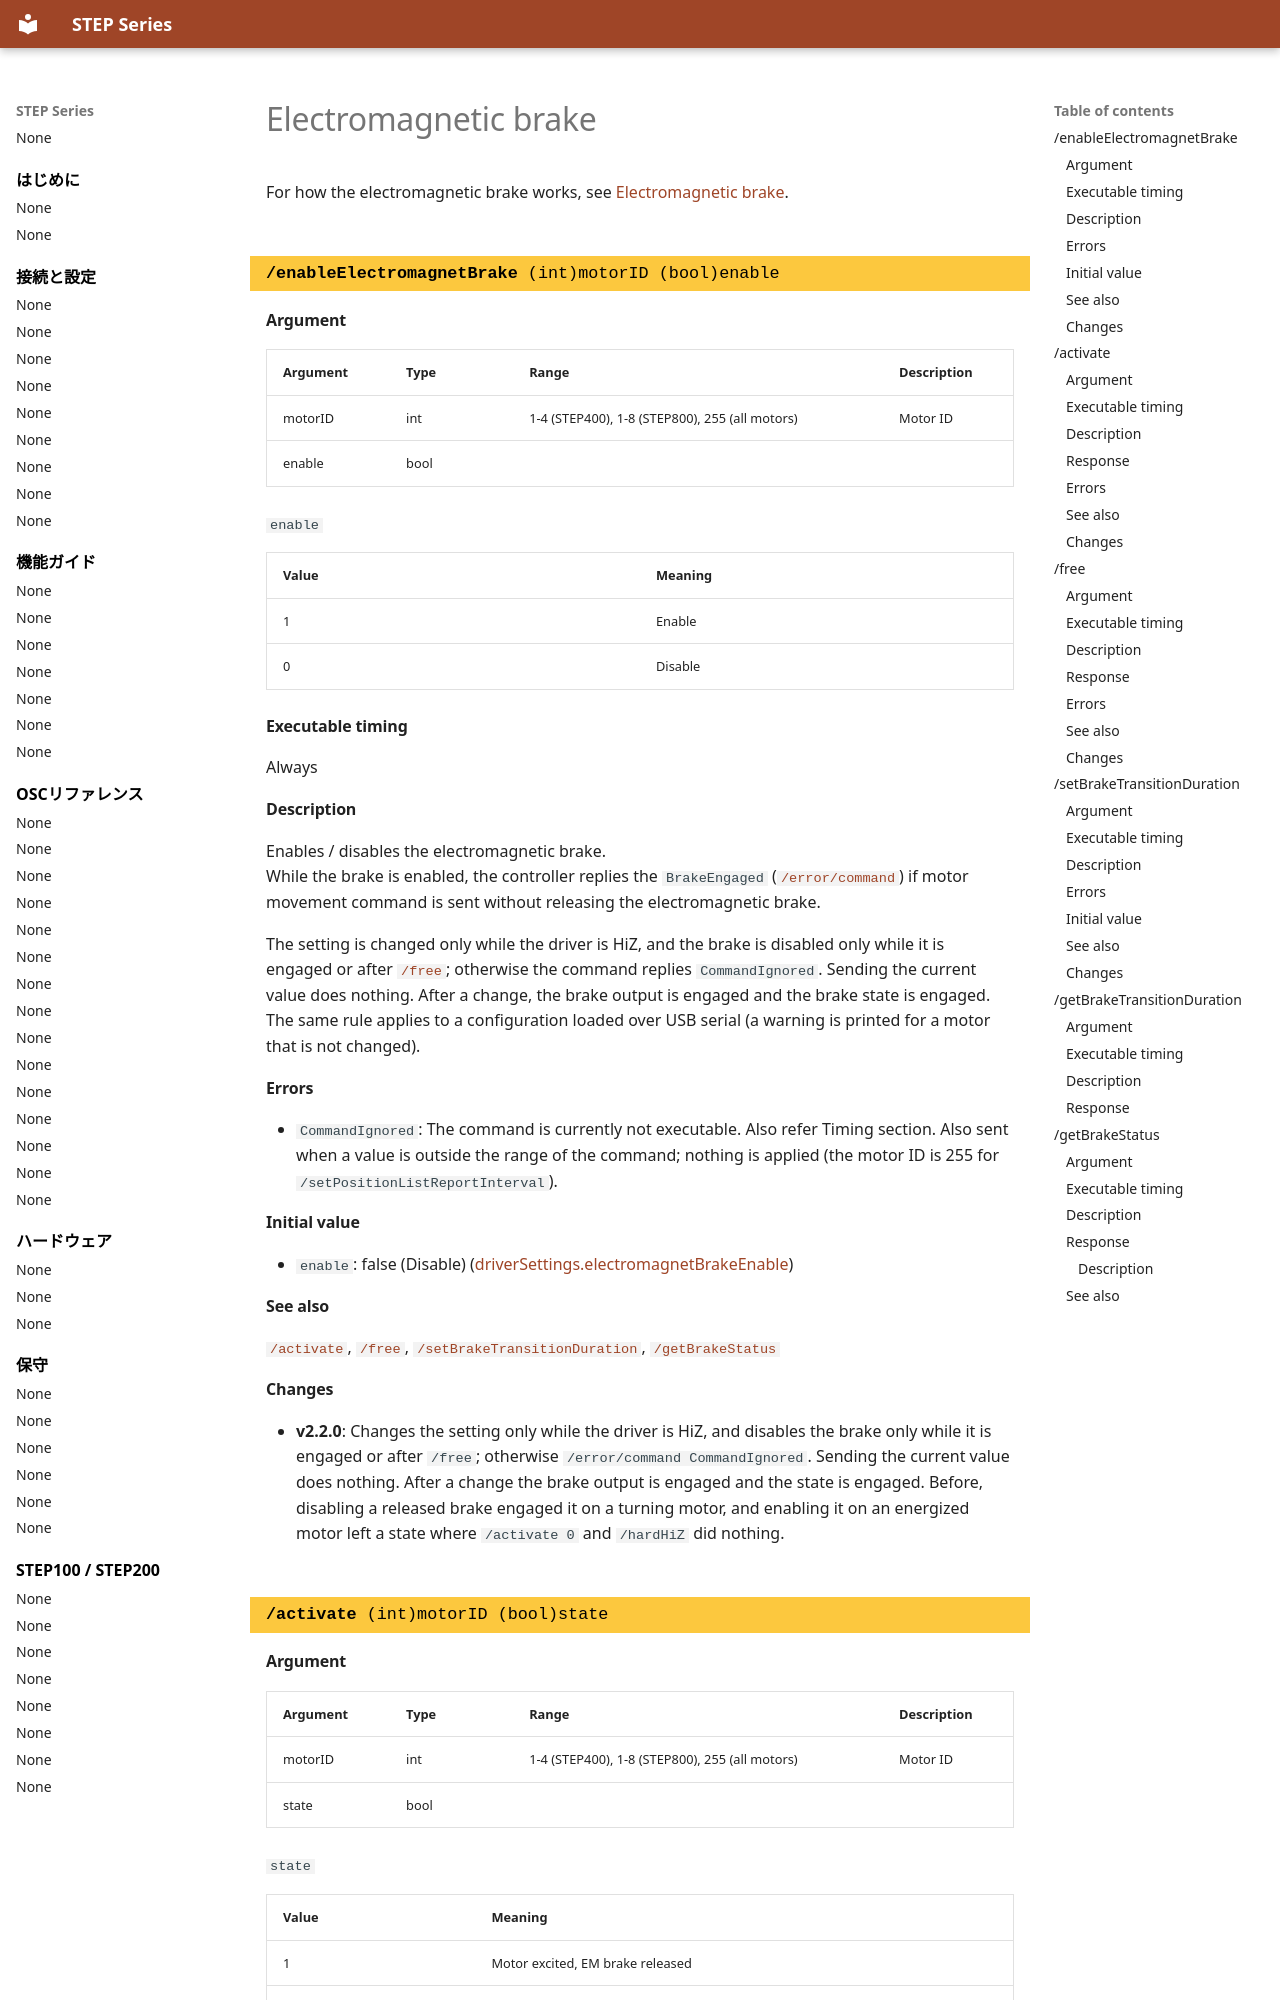

repository: ponoor/step-series-support · page: en/reference/brake/index.html · generator: mkdocs

---
title: Electromagnetic brake
---

# Electromagnetic brake

For how the electromagnetic brake works, see [Electromagnetic brake](../guides/electromagnetic-brake.md).

<!-- osc: /enableElectromagnetBrake -->
<!-- generated:begin osc /enableElectromagnetBrake -->
### `/enableElectromagnetBrake` (int)motorID (bool)enable {#enableelectromagnetbrake .osc-command data-toc-label="/enableElectromagnetBrake"}

#### Argument

| Argument | Type | Range | Description |
| --- | --- | --- | --- |
| motorID | int | 1-4 (STEP400), 1-8 (STEP800), 255 (all motors) | Motor ID |
| enable | bool |  |  |

`enable`

| Value | Meaning |
| --- | --- |
| 1 | Enable |
| 0 | Disable |

#### Executable timing

Always

#### Description

Enables / disables the electromagnetic brake.  
While the brake is enabled, the controller replies the `BrakeEngaged` ([`/error/command`](automatically-sent-messages.md#error-command)) if motor movement command is sent without releasing the electromagnetic brake.

The setting is changed only while the driver is HiZ, and the brake is disabled only while it is engaged or after [`/free`](brake.md#free); otherwise the command replies `CommandIgnored`. Sending the current value does nothing. After a change, the brake output is engaged and the brake state is engaged. The same rule applies to a configuration loaded over USB serial (a warning is printed for a motor that is not changed).

#### Errors

- `CommandIgnored`: The command is currently not executable. Also refer Timing section. Also sent when a value is outside the range of the command; nothing is applied (the motor ID is 255 for `/setPositionListReportInterval`).

#### Initial value

- `enable`: false (Disable) ([driverSettings.electromagnetBrakeEnable](../connections/configuration-items.md#driversettings-electromagnetbrakeenable))

#### See also

[`/activate`](brake.md#activate), [`/free`](brake.md#free), [`/setBrakeTransitionDuration`](brake.md#setbraketransitionduration), [`/getBrakeStatus`](brake.md#getbrakestatus)

#### Changes

- **v2.2.0**: Changes the setting only while the driver is HiZ, and disables the brake only while it is engaged or after `/free`; otherwise `/error/command CommandIgnored`. Sending the current value does nothing. After a change the brake output is engaged and the state is engaged. Before, disabling a released brake engaged it on a turning motor, and enabling it on an energized motor left a state where `/activate 0` and `/hardHiZ` did nothing.
<!-- generated:end osc /enableElectromagnetBrake -->

<!-- osc: /activate -->
<!-- generated:begin osc /activate -->
### `/activate` (int)motorID (bool)state {#activate .osc-command data-toc-label="/activate"}

#### Argument

| Argument | Type | Range | Description |
| --- | --- | --- | --- |
| motorID | int | 1-4 (STEP400), 1-8 (STEP800), 255 (all motors) | Motor ID |
| state | bool |  |  |

`state`

| Value | Meaning |
| --- | --- |
| 1 | Motor excited, EM brake released |
| 0 | Motor not excited, EM brake engaged |

#### Executable timing

Always
